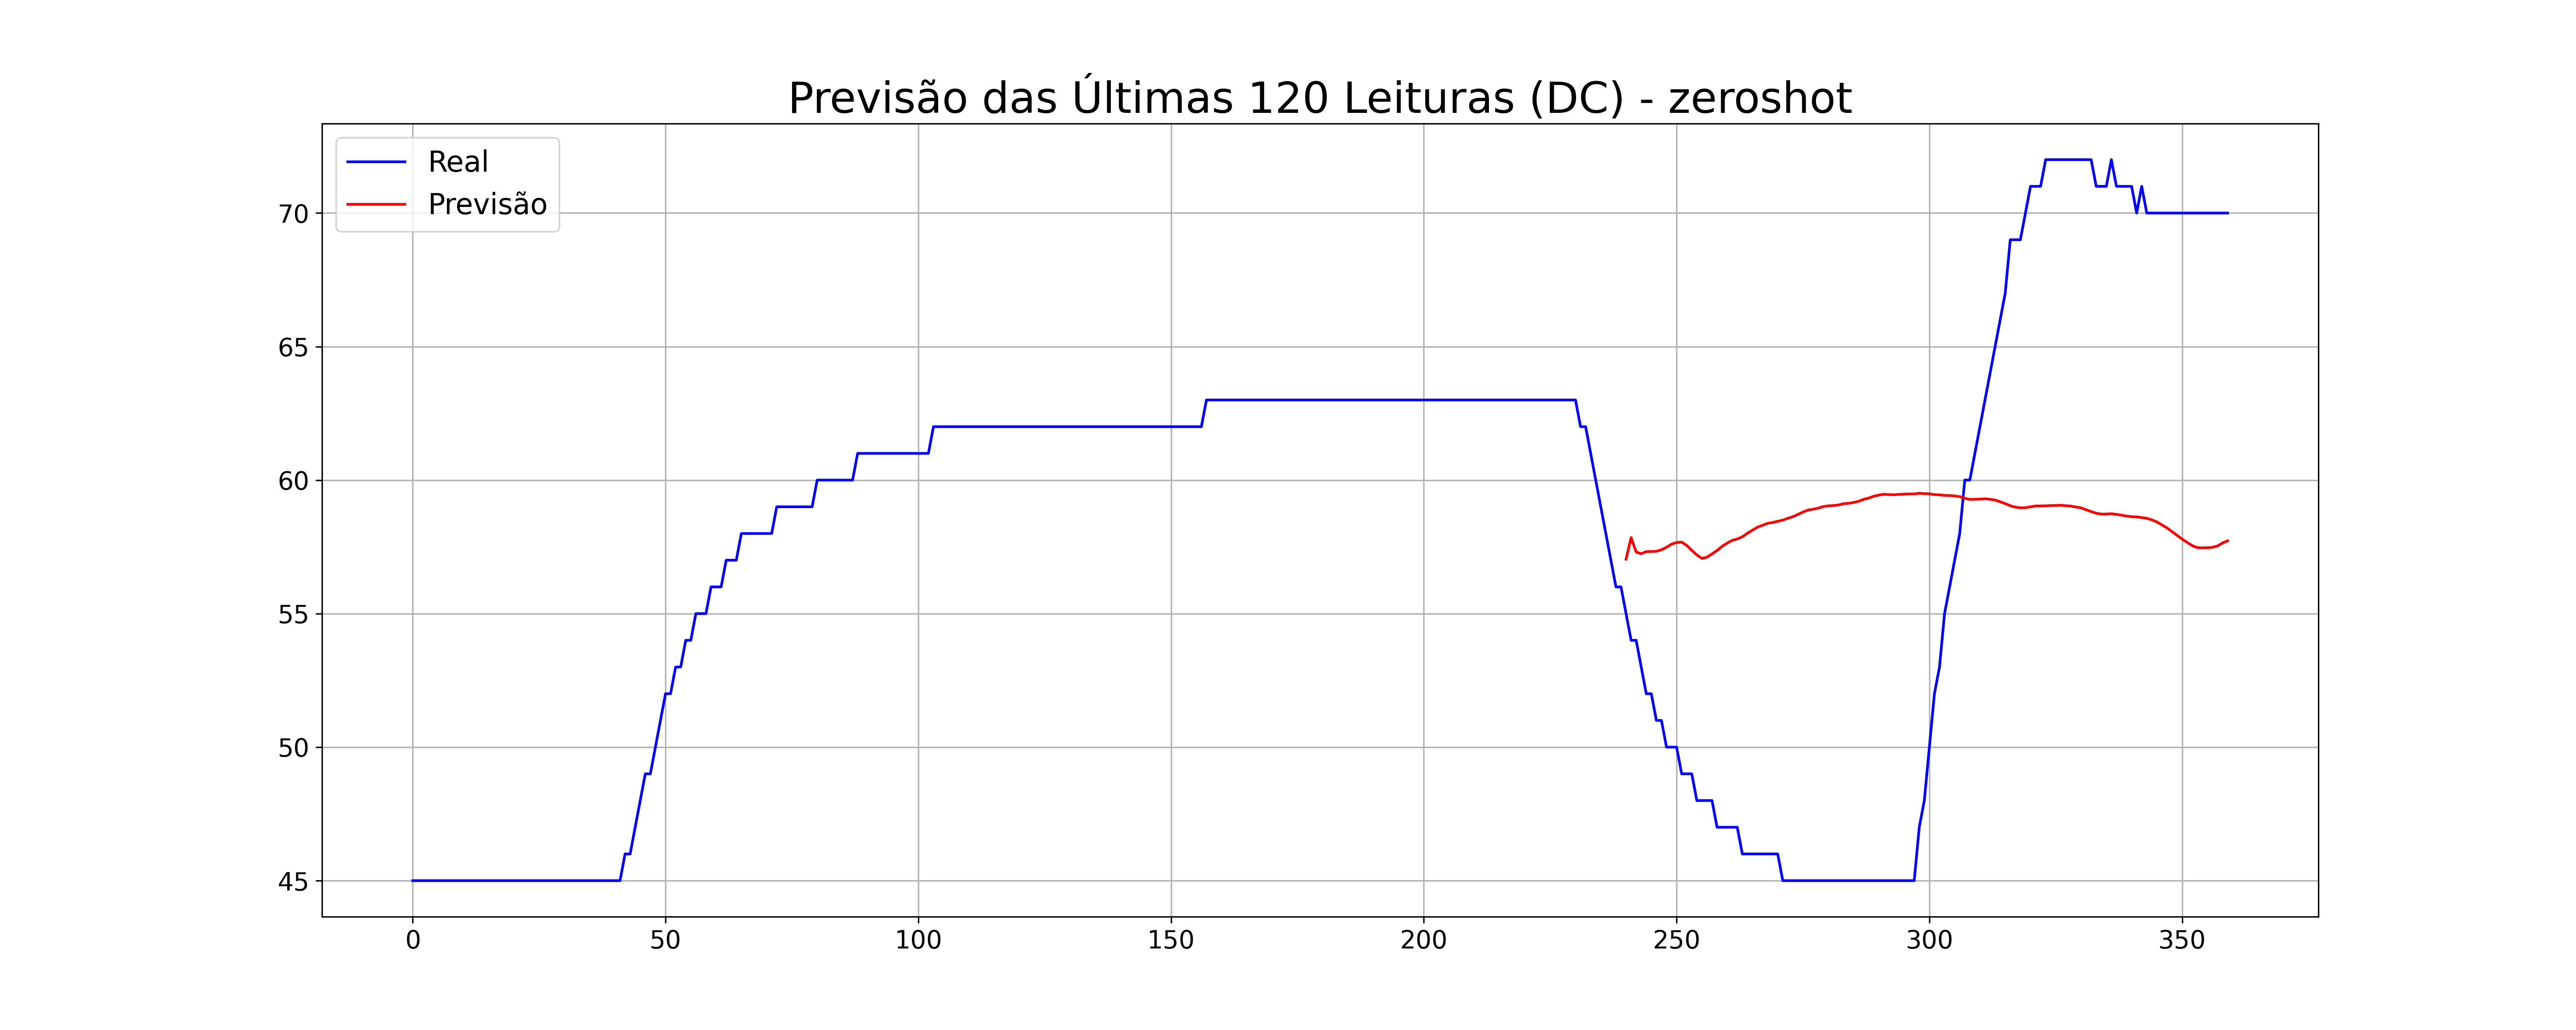

The file beside this chart, header and first rows:
Real, Previsto
55, 57.04
54, 57.85
54, 57.3
53, 57.24
52, 57.32
52, 57.32
51, 57.33
51, 57.39
50, 57.48
50, 57.6
50, 57.66
49, 57.68
49, 57.55
49, 57.37
48, 57.2
48, 57.07
48, 57.11
48, 57.24
47, 57.36
47, 57.52
47, 57.64
47, 57.74
47, 57.79
46, 57.88
46, 58.01
46, 58.12
46, 58.24
46, 58.31
46, 58.38
46, 58.41
46, 58.46
45, 58.5
45, 58.57
45, 58.63
45, 58.71
45, 58.8
45, 58.88
45, 58.91
45, 58.95
45, 59.01
45, 59.03
45, 59.05
45, 59.07
45, 59.12
45, 59.13
45, 59.16
45, 59.2
45, 59.28
45, 59.33
45, 59.39
45, 59.44
45, 59.47
45, 59.46
45, 59.45
45, 59.47
45, 59.47
45, 59.48
45, 59.48
47, 59.51
48, 59.49
... 60 more rows
